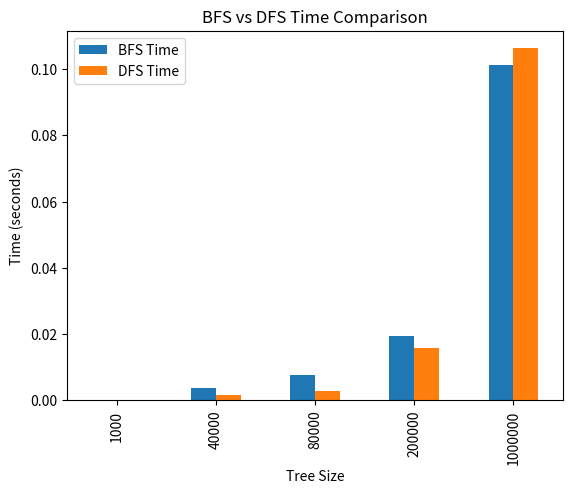

This figure's Python source:
# -*- coding: utf-8 -*-
"""BFS vs DFS.ipynb

Automatically generated by Colab.

Original file is located at
    https://colab.research.google.com/drive/13blUe3_H92Y9eXnTzqi3L5cvWS1OlREX
"""

import random
import time
import pandas as pd
import matplotlib.pyplot as plt
from collections import deque

# -------- Tree Node --------
class Node:
    def __init__(self, value):
        self.value = value
        self.left = None
        self.right = None


# -------- Build Binary Tree (Level Order) --------
def build_tree(arr):
    if not arr:
        return None

    root = Node(arr[0])
    queue = deque([root])
    i = 1

    while i < len(arr):
        current = queue.popleft()

        if i < len(arr):
            current.left = Node(arr[i])
            queue.append(current.left)
            i += 1

        if i < len(arr):
            current.right = Node(arr[i])
            queue.append(current.right)
            i += 1

    return root


# -------- BFS --------
def bfs(root, goal):
    queue = deque([root])

    while queue:
        node = queue.popleft()

        if node.value == goal:
            return True

        if node.left:
            queue.append(node.left)
        if node.right:
            queue.append(node.right)

    return False


# -------- DFS --------
def dfs(root, goal):
    stack = [root]

    while stack:
        node = stack.pop()

        if node.value == goal:
            return True

        if node.right:
            stack.append(node.right)
        if node.left:
            stack.append(node.left)

    return False


# -------- Main Experiment --------
sizes = [1000, 40000, 80000, 200000, 1000000]

results = []

for size in sizes:
    print(f"Processing size: {size}")

    # Generate unique random numbers
    data = random.sample(range(size * 10), size)

    # Build tree
    root = build_tree(data)

    # Goal
    goal = data[size - 220]

    # BFS Time
    start = time.time()
    bfs(root, goal)
    bfs_time = time.time() - start

    # DFS Time
    start = time.time()
    dfs(root, goal)
    dfs_time = time.time() - start

    results.append([size, bfs_time, dfs_time])


# -------- DataFrame --------
df = pd.DataFrame(results, columns=["Tree Size", "BFS Time", "DFS Time"])
print(df)


# -------- Plot --------
df.plot(x="Tree Size", kind="bar")
plt.ylabel("Time (seconds)")
plt.title("BFS vs DFS Time Comparison")
plt.show()
